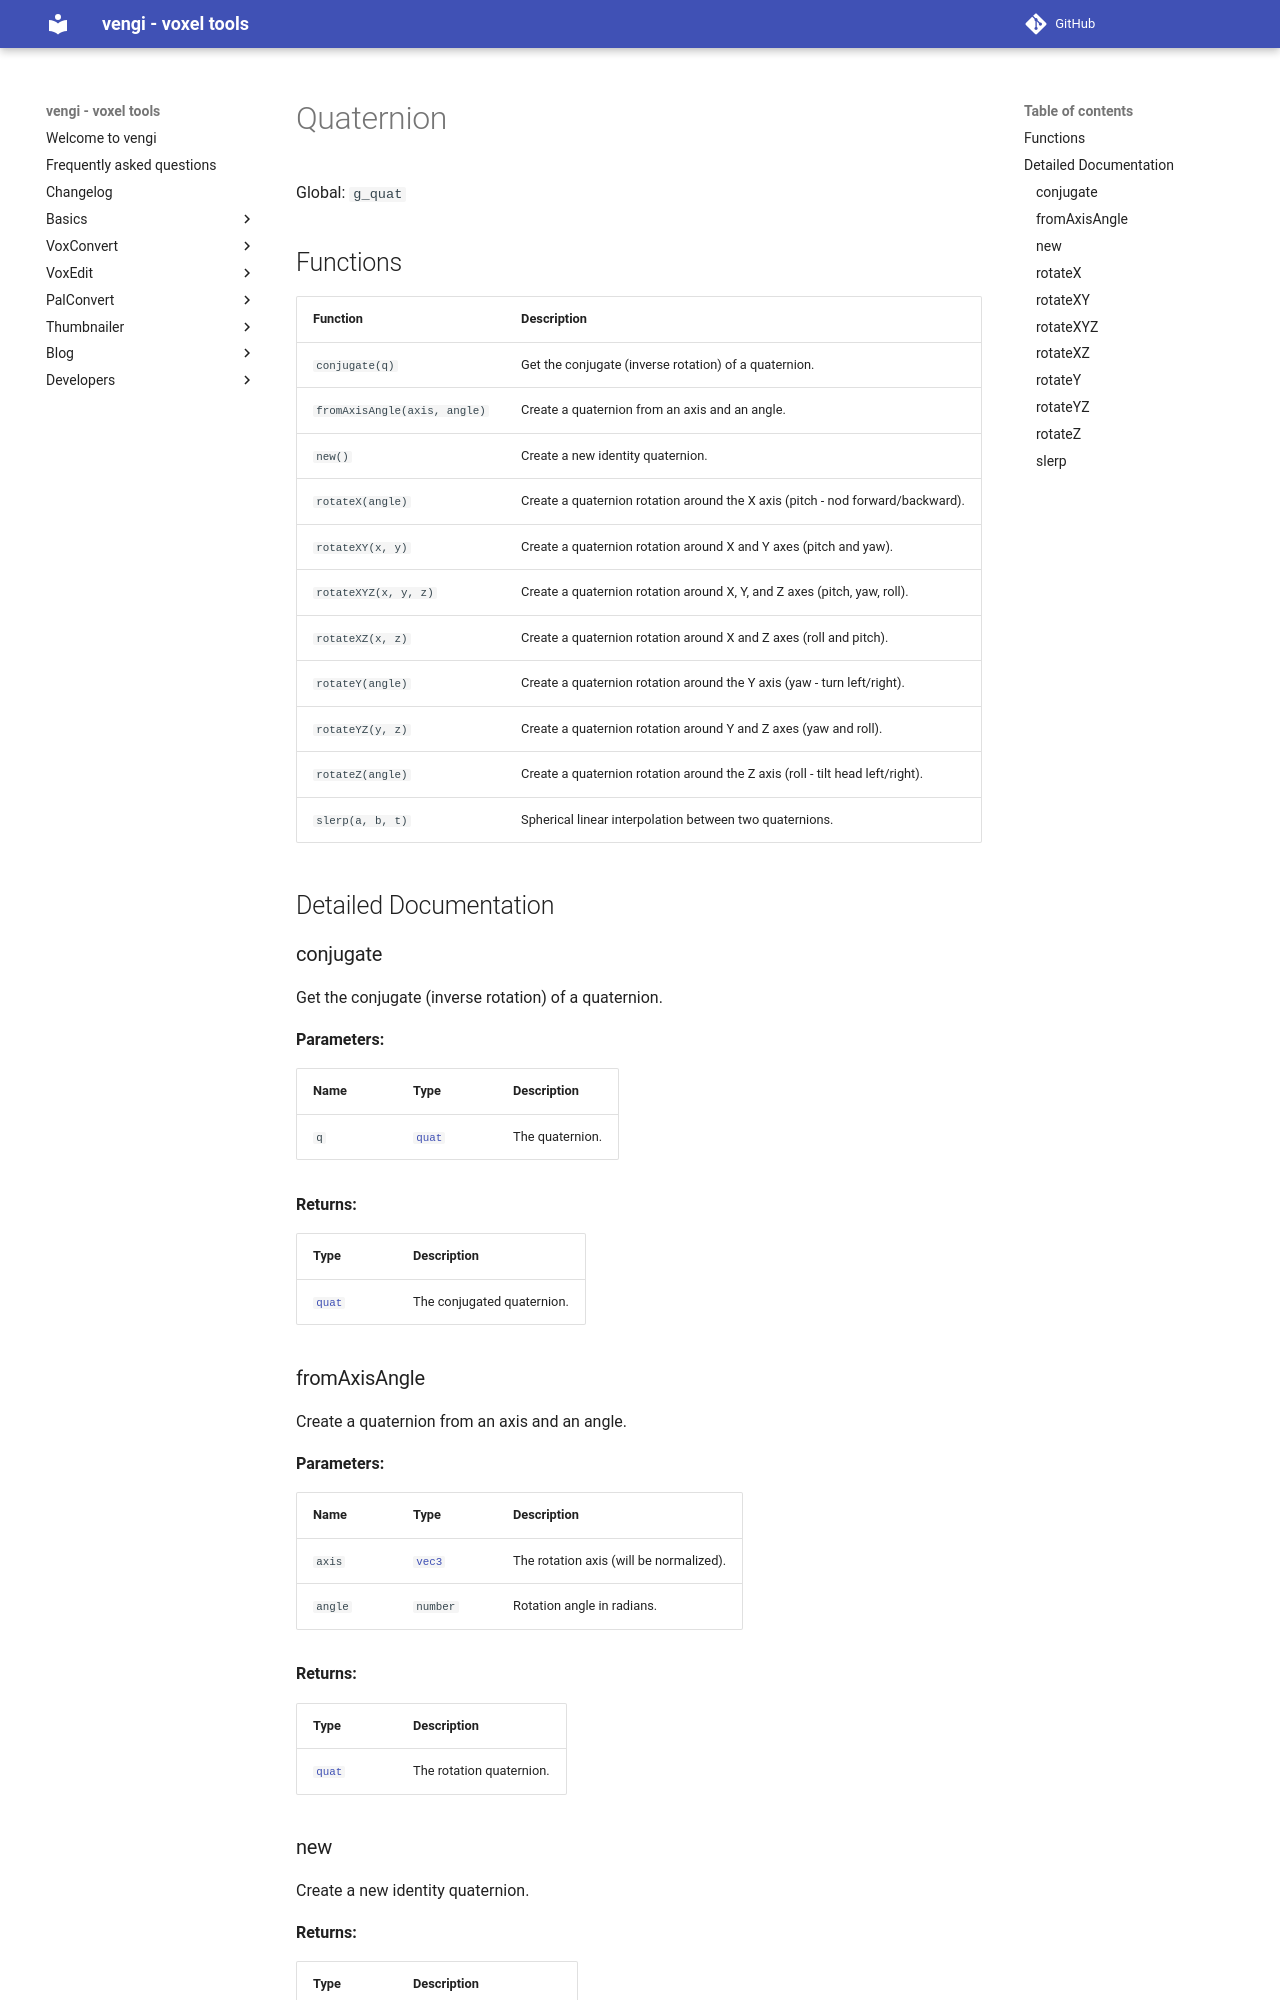

repository: vengi-voxel/vengi · page: lua/quat/index.html · generator: mkdocs

# Quaternion

Global: `g_quat`

## Functions

| Function | Description |
| -------- | ----------- |
| `conjugate(q)` | Get the conjugate (inverse rotation) of a quaternion. |
| `fromAxisAngle(axis, angle)` | Create a quaternion from an axis and an angle. |
| `new()` | Create a new identity quaternion. |
| `rotateX(angle)` | Create a quaternion rotation around the X axis (pitch - nod forward/backward). |
| `rotateXY(x, y)` | Create a quaternion rotation around X and Y axes (pitch and yaw). |
| `rotateXYZ(x, y, z)` | Create a quaternion rotation around X, Y, and Z axes (pitch, yaw, roll). |
| `rotateXZ(x, z)` | Create a quaternion rotation around X and Z axes (roll and pitch). |
| `rotateY(angle)` | Create a quaternion rotation around the Y axis (yaw - turn left/right). |
| `rotateYZ(y, z)` | Create a quaternion rotation around Y and Z axes (yaw and roll). |
| `rotateZ(angle)` | Create a quaternion rotation around the Z axis (roll - tilt head left/right). |
| `slerp(a, b, t)` | Spherical linear interpolation between two quaternions. |

## Detailed Documentation

### conjugate

Get the conjugate (inverse rotation) of a quaternion.

**Parameters:**

| Name | Type | Description |
| ---- | ---- | ----------- |
| `q` | [`quat`](quat.md) | The quaternion. |

**Returns:**

| Type | Description |
| ---- | ----------- |
| [`quat`](quat.md) | The conjugated quaternion. |
